Run: headless pygame with SDL's dummy video driver; simulated clock (each Clock.tick advances the game by its frame time, no real sleeping); random seed 0; keys injected as events and as key.get_pressed() state; no mouse input.
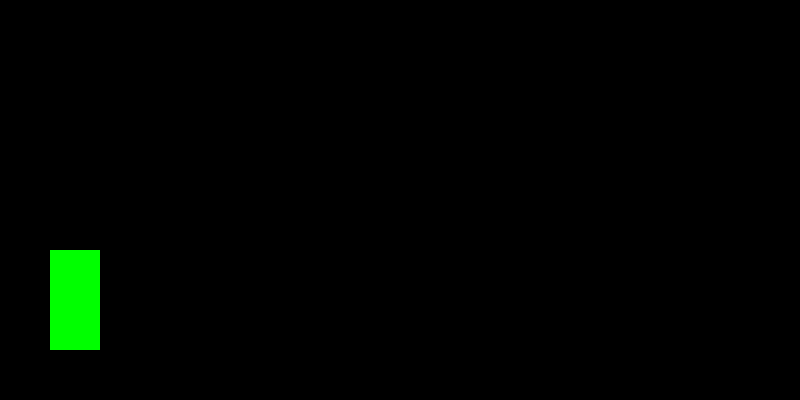
Frame 1 of 4 · flips 1–60 · no input
Frame 2 of 4 · flips 61–180 · tapped SPACE, RETURN · held RIGHT (→), D · screen unchanged from frame 1, image omitted
Frame 3 of 4 · flips 181–300 · held DOWN (↓), S · screen unchanged from frame 2, image omitted
Frame 4 of 4 · flips 301–420 · held LEFT (←), A, UP (↑), W · screen unchanged from frame 3, image omitted

The pygame program that drew these frames:

import pygame as pg
from pygame.math import Vector2 as vec

display_size: tuple = (80,40)
display_scale: int = 10

reduced_surface: pg.surface = pg.Surface(display_size)
display: pg.display = pg.display.set_mode(vec(display_size) * display_scale)
display_rect = pg.Rect((0,0), vec(display_size) * display_scale)

clock: pg.time.Clock = pg.time.Clock()

ground_height = 5

player: dict = {
    "size": (5, 10),
    "jump_force": 5.0,
    "color": "#00FF00"
}

player["position"] = vec(5, display_size[1] - ground_height - player["size"][1])
player["rect"] = pg.Rect(player["position"], player["size"])

game = True

while game:
    delta_time = clock.tick(40) / 1000

    for event in pg.event.get():
        if event.type == pg.QUIT:
            game = False
            break

    display.fill((0,0,0))

    pg.draw.rect(reduced_surface, player["color"], player["rect"])
    display.blit(pg.transform.scale(reduced_surface, display_rect.size), display_rect)

    pg.display.update()

pg.quit()
